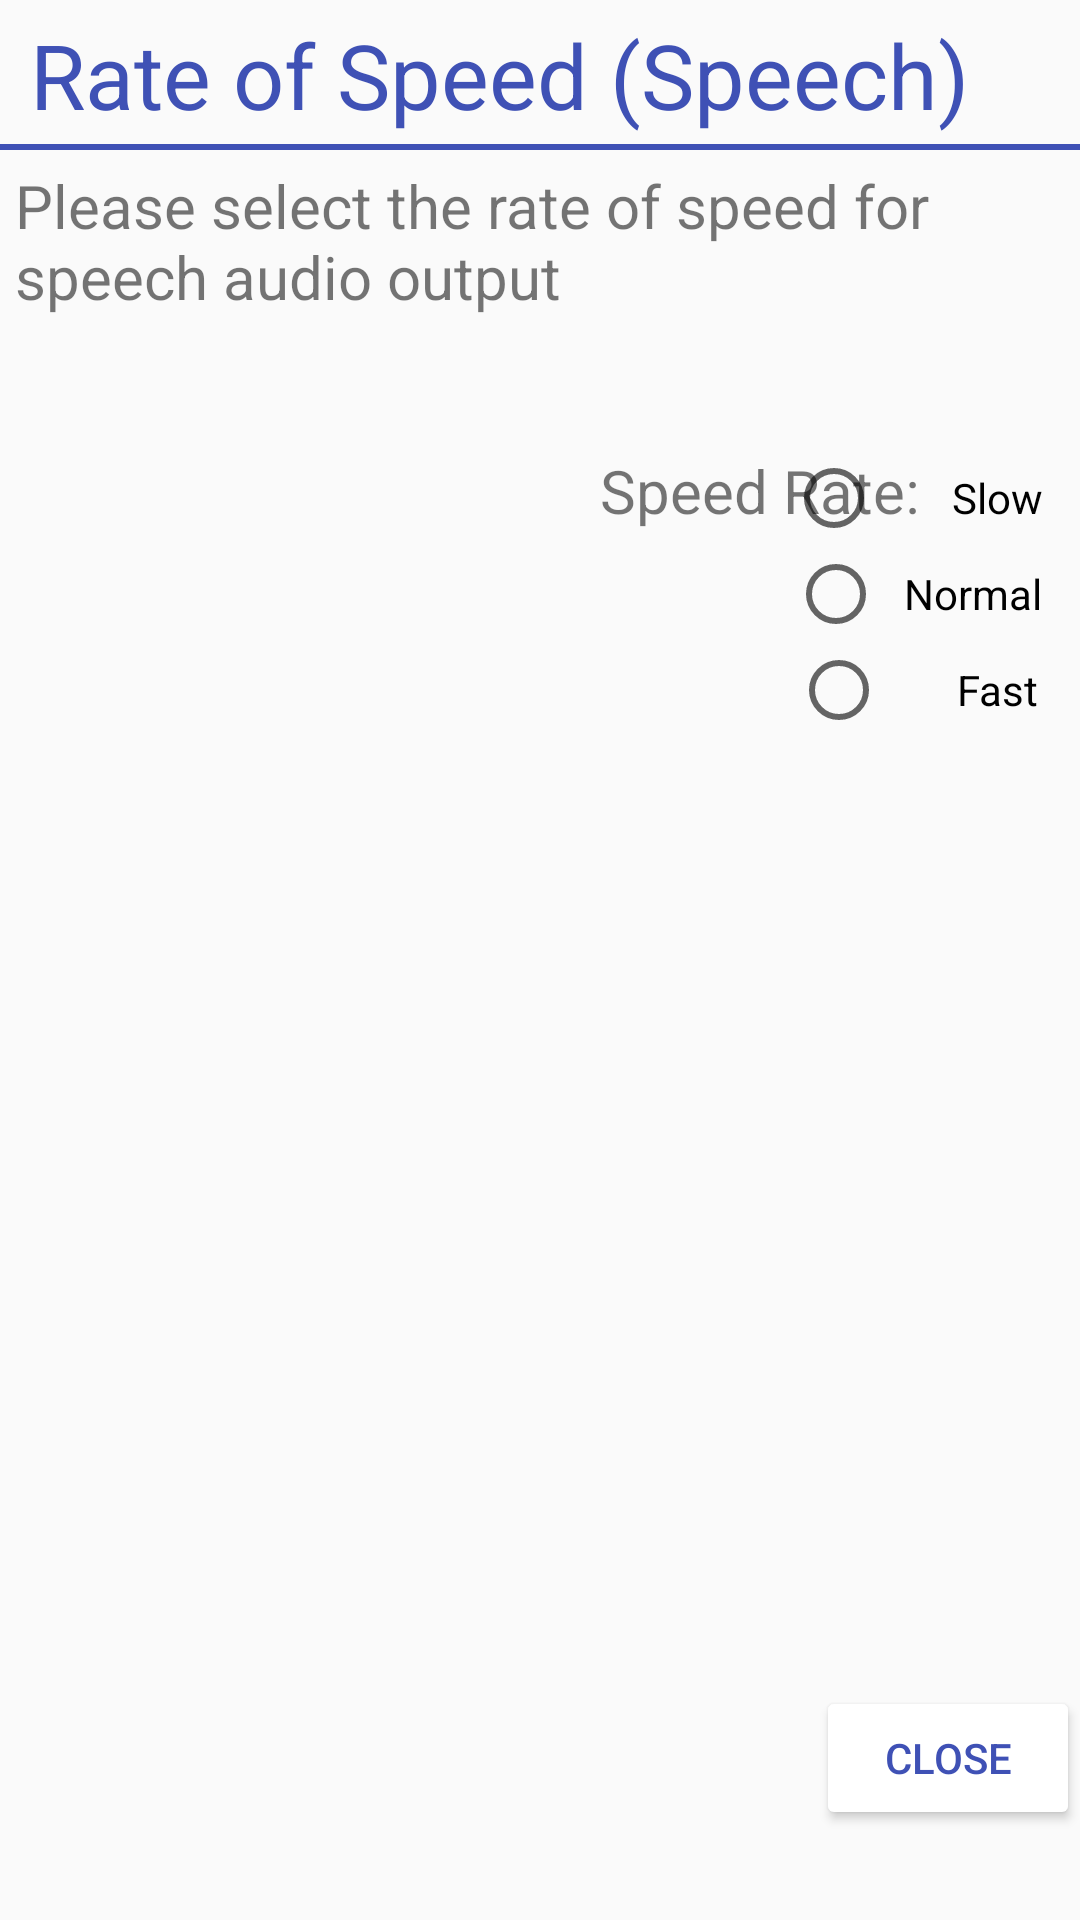

Here is an Android app screen rendered from its layout file. Give the layout XML and the strings, colors and styles it references.
<!-- AndroidManifest.xml: application theme AppTheme -->
<!-- res/layout/pop_speecrate.xml -->
<?xml version="1.0" encoding="utf-8"?>
<RelativeLayout xmlns:android="http://schemas.android.com/apk/res/android"
    android:orientation="vertical" android:layout_width="match_parent"
    android:layout_height="450dp">
    <TextView
        android:layout_width="400dp"
        android:layout_height="wrap_content"
        android:text="Rate of Speed (Speech)"
        android:id="@+id/title_event_add"
        android:layout_centerHorizontal="false"
        android:width="300dp"
        android:textColor="@color/colorPrimary"
        android:height="50dp"
        android:paddingLeft="10dp"
        android:gravity="center_vertical"
        android:textSize="30dp" />

    <View android:id="@+id/title_event_add_divider"
        android:layout_width="match_parent"
        android:layout_height="2dip"
        android:background="@color/colorPrimary"
        android:layout_alignBottom="@+id/title_event_add"/>


    <TextView
        android:layout_width="500dp"
        android:layout_height="80dp"
        android:textSize="20dp"
        android:layout_marginTop="50dp"
        android:text="Please select the rate of speed for speech audio output"
        android:padding="5dp"/>

    <TextView
        android:layout_width="120dp"
        android:layout_height="50dp"
        android:text="Speed Rate:"
        android:layout_marginLeft="200dp"
        android:textSize="20dp"
        android:layout_marginTop="150dp"/>
    <RadioGroup
        android:layout_width="300dp"
        android:layout_marginLeft="250dp"
        android:layout_marginTop="150dp"
        android:layout_height="wrap_content"
        android:id="@+id/speech_rate_selection"
        android:layout_gravity="center_horizontal">
    <RadioButton
        android:layout_width="wrap_content"
        android:layout_height="wrap_content"
        android:text="       Slow"
        android:id="@+id/radioButton"
        android:onClick="rateClick"
        android:layout_gravity="center_horizontal"
        android:checked="false" />

    <RadioButton
        android:layout_width="wrap_content"
        android:layout_height="wrap_content"
        android:text="  Normal"
        android:id="@+id/radioButton2"
        android:onClick="rateClick2"
        android:layout_gravity="center_horizontal"
        android:checked="false" />

    <RadioButton
        android:layout_width="wrap_content"
        android:layout_height="wrap_content"
        android:text="       Fast"
        android:id="@+id/radioButton3"
        android:onClick="rateClick3"
        android:layout_gravity="center_horizontal"
        android:checked="false" />
    </RadioGroup>

    <Button
        android:layout_width="wrap_content"
        android:layout_height="wrap_content"
        android:text="Close"
        android:id="@+id/popup_close"
        android:onClick="close"
        android:layout_alignParentBottom="true"
        android:layout_alignParentRight="true"
        android:layout_marginBottom="30dp"
        android:backgroundTint="#ffffff"
        android:textColor="@color/colorPrimary"/>

</RelativeLayout>
<!-- resources referenced by this layout -->
<resources>
  <color name="colorPrimary">#3F51B5</color>
  <style name="AppTheme" parent="Theme.AppCompat.Light.DarkActionBar">
          
          <item name="colorPrimary">@color/colorPrimary</item>
          <item name="colorPrimaryDark">@color/colorPrimaryDark</item>
          <item name="colorAccent">@color/colorAccent</item>
      </style>
  <color name="colorPrimaryDark">#303F9F</color>
  <color name="colorAccent">#FF4081</color>
</resources>
